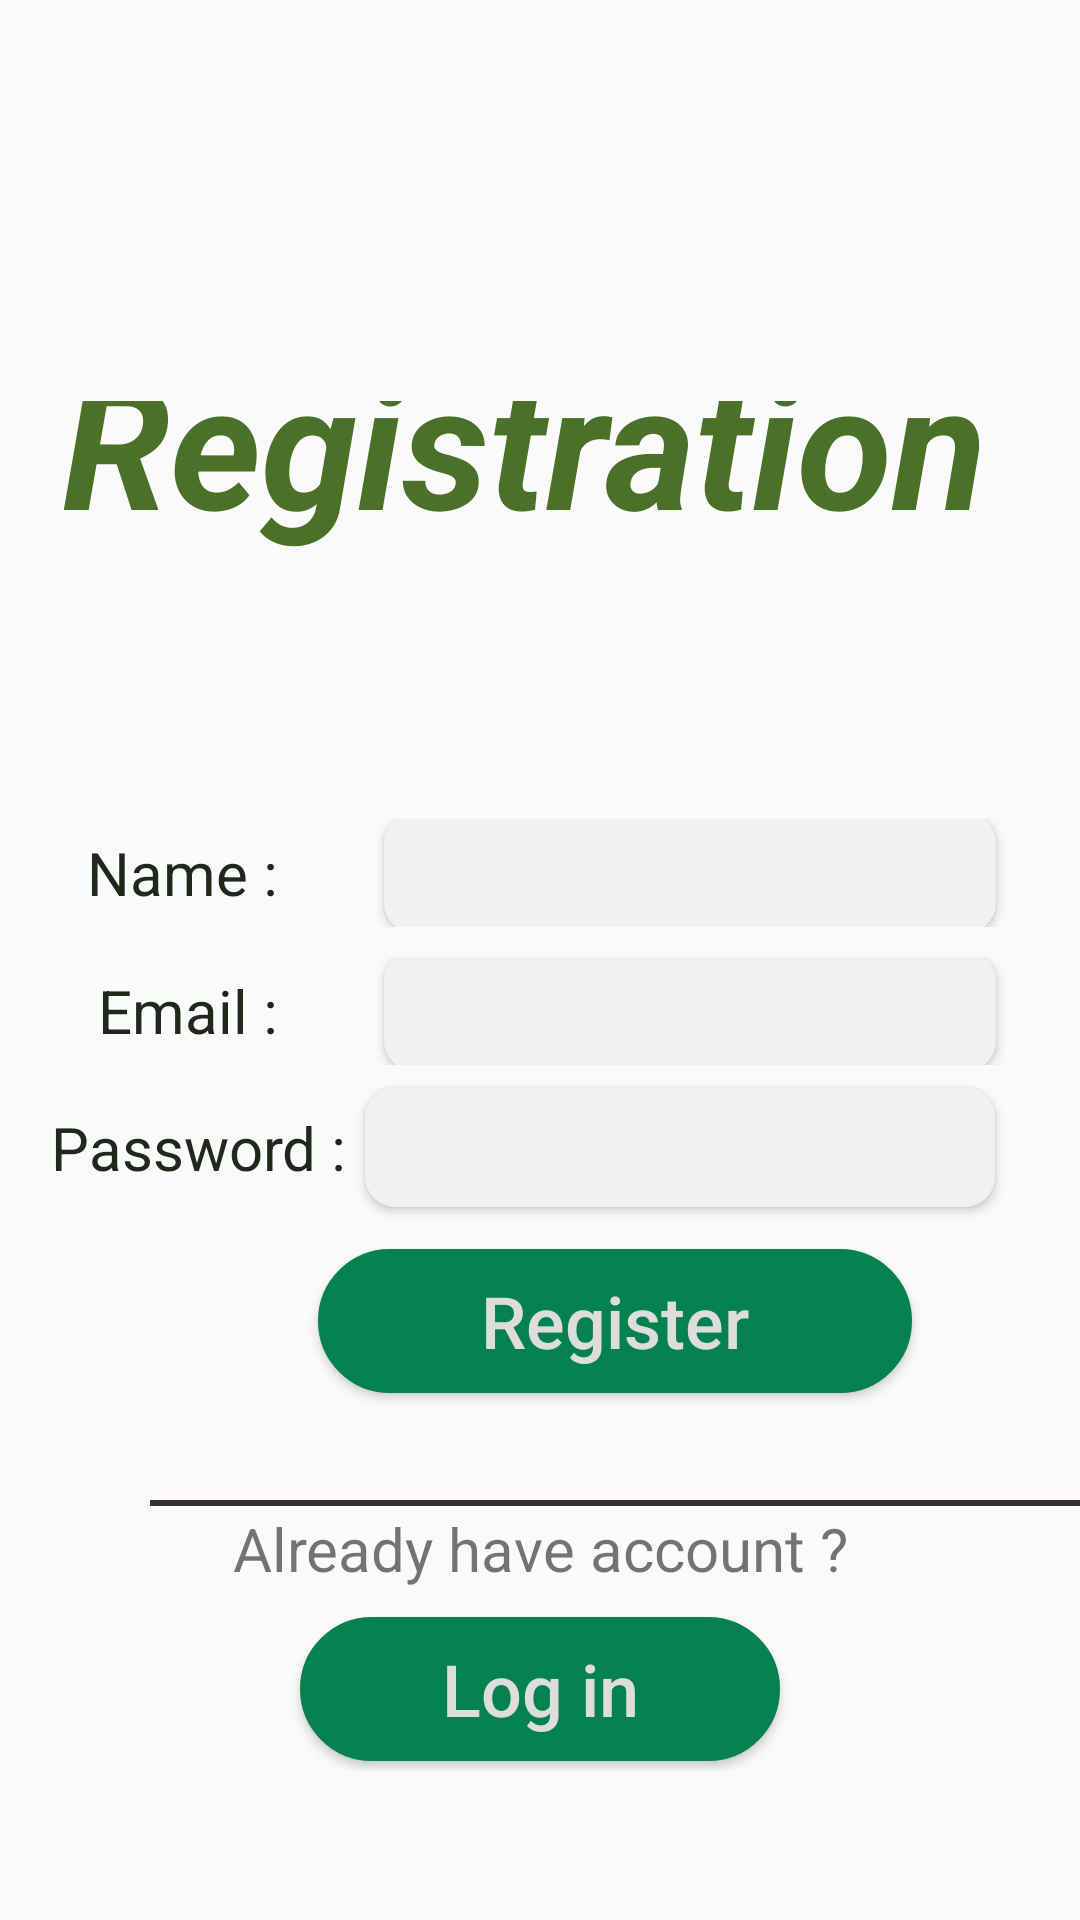

Layout XML and referenced resources for this Android screen:
<!-- AndroidManifest.xml: application theme Theme.PrjFarmFreshV1 -->
<!-- res/layout/activity_register.xml -->
<?xml version="1.0" encoding="utf-8"?>
<LinearLayout xmlns:android="http://schemas.android.com/apk/res/android"
    xmlns:app="http://schemas.android.com/apk/res-auto"
    xmlns:tools="http://schemas.android.com/tools"
    android:layout_width="match_parent"
    android:layout_height="match_parent"
    android:orientation="vertical"

    >
    <LinearLayout
        android:layout_width="match_parent"
        android:layout_height="0dp"
        android:layout_weight="0.7"
        android:orientation="horizontal">

        <ImageView
            android:id="@+id/imageView3"
            android:layout_width="wrap_content"
            android:layout_height="wrap_content"
            android:scaleType="centerCrop"
            android:layout_marginRight="5dp"
            app:srcCompat="@drawable/top_background"
            />
    </LinearLayout>


    <LinearLayout
        android:layout_width="match_parent"
        android:layout_height="0dp"
        android:layout_marginTop="8dp"
        android:layout_weight="0.7"
        android:orientation="vertical">


        <TextView
            android:id="@+id/textView4"
            android:layout_width="match_parent"
            android:layout_height="wrap_content"
            android:layout_gravity="center"
            android:layout_marginRight="5dp"
            android:layout_marginTop="-55dp"
            android:layout_weight="0.8"
            android:gravity="center"
            android:text="Registration"
            android:textColor="#4B7027"
            android:textSize="58sp"
            android:textStyle="bold|italic" />
        <TextView
            android:id="@+id/tvErrorRegister"
            android:layout_width="wrap_content"
            android:layout_height="wrap_content"
            android:text=""
            android:textColor="#F14646"
            android:textStyle="bold|italic"
            android:textSize="25sp"
            android:layout_gravity="center"
            android:layout_marginBottom="10dp"
            android:gravity="center"
            />

    </LinearLayout>

    <LinearLayout
        android:layout_width="match_parent"
        android:layout_height="wrap_content"
        android:layout_marginTop="8dp"
        android:layout_weight="0.01"
        android:gravity="top"
        android:layout_marginBottom="10dp"
        android:orientation="vertical">

        <TextView
            android:id="@+id/tv"
            android:layout_width="wrap_content"
            android:layout_height="wrap_content"
            android:text=""
            android:textColor="#F14646"
            android:textStyle="bold|italic"
            android:textSize="25sp"
            android:layout_gravity="center"
            android:layout_marginBottom="10dp"
            android:gravity="center"
            />
    </LinearLayout>



    <LinearLayout
        android:layout_width="match_parent"
        android:layout_height="0dp"
        android:layout_weight="0.2"
        android:layout_marginTop="-50dp"
        android:orientation="horizontal">


        <Space
            android:layout_width="wrap_content"
            android:layout_height="wrap_content"
            android:layout_weight="0.4" />

        <TextView
            android:id="@+id/tvFName"
            android:layout_width="wrap_content"
            android:layout_height="wrap_content"
            android:layout_gravity="center"
            android:layout_weight="0.5"
            android:textSize="20dp"
            android:textColor="#20271D"
            android:layout_marginLeft="15dp"
            android:gravity="center_vertical|left"
            android:text="Name :" />

        <Space
            android:layout_width="wrap_content"
            android:layout_height="wrap_content"
            android:layout_weight="0.5" />

        <androidx.cardview.widget.CardView
            android:layout_width="wrap_content"
            android:layout_height="40dp"
            android:backgroundTint="#F1F1F1"
            android:layout_gravity="center"
            app:cardCornerRadius="10dp"
            android:layout_marginRight="10dp"
            android:layout_weight="1" >

            <EditText
                android:id="@+id/edFName"
                android:layout_width="wrap_content"
                android:layout_height="wrap_content"
                android:layout_gravity="center"
                android:ems="8"
                android:background="@null"
                 />
        </androidx.cardview.widget.CardView>

        <Space
            android:layout_width="wrap_content"
            android:layout_height="wrap_content"
            android:layout_weight="0.5" />
    </LinearLayout>


    <LinearLayout
        android:layout_width="match_parent"
        android:layout_height="0dp"
        android:layout_weight="0.2"
        android:layout_marginTop="10dp"
        android:orientation="horizontal">

        <Space
            android:layout_width="wrap_content"
            android:layout_height="wrap_content"
            android:layout_weight="0.5" />

        <TextView
            android:id="@+id/tvEmail"
            android:layout_width="wrap_content"
            android:layout_height="wrap_content"
            android:layout_weight="0.5"
            android:layout_gravity="center"
            android:gravity="center_vertical|left"
            android:textSize="20dp"
            android:textColor="#20271D"
            android:layout_marginLeft="15dp"

            android:text="Email :" />

        <Space
            android:layout_width="wrap_content"
            android:layout_height="wrap_content"
            android:layout_weight="0.5" />

        <androidx.cardview.widget.CardView
            android:layout_width="wrap_content"
            android:layout_height="40dp"
            android:backgroundTint="#F1F1F1"
            android:layout_gravity="center"
            app:cardCornerRadius="10dp"
            android:layout_marginRight="10dp"
            android:layout_weight="1" >


            <EditText
                android:id="@+id/edEmail"
                android:layout_width="wrap_content"
                android:layout_height="wrap_content"
                android:layout_weight="1"
                android:ems="8"
                android:background="@null"
                android:layout_gravity="center"
                android:text="" />

        </androidx.cardview.widget.CardView>


        <Space
            android:layout_width="wrap_content"
            android:layout_height="wrap_content"
            android:layout_weight="0.5" />
    </LinearLayout>

    <LinearLayout
        android:layout_width="match_parent"
        android:layout_height="19dp"
        android:layout_weight="0.2"
        android:orientation="horizontal">

        <Space
            android:layout_width="wrap_content"
            android:layout_height="wrap_content"
            android:layout_weight="0.5" />

        <TextView
            android:id="@+id/tvPassword"
            android:layout_width="wrap_content"
            android:layout_height="wrap_content"
            android:layout_gravity="center"
            android:layout_weight="0.75"
            android:gravity="center_vertical|left"
            android:text="Password :"
            android:textColor="#20271D"
            android:textSize="20dp"
            android:layout_marginLeft="15dp"
             />

        <Space
            android:layout_width="wrap_content"
            android:layout_height="wrap_content"
            android:layout_weight="0.75" />


        <androidx.cardview.widget.CardView
            android:layout_width="210dp"
            android:layout_height="40dp"
            android:layout_gravity="center"
            android:layout_marginRight="25dp"
            android:backgroundTint="#F1F1F1"
            app:cardCornerRadius="10dp">

            <EditText
                android:id="@+id/edPassword"
                android:layout_width="wrap_content"
                android:layout_height="wrap_content"
                android:layout_gravity="center"
                android:layout_weight="1"
                android:ems="8"

                android:background="@null"
                android:inputType="textPassword"
                android:text="" />

        </androidx.cardview.widget.CardView>


        <Space
            android:layout_width="wrap_content"
            android:layout_height="wrap_content"
            android:layout_weight="0.75" />
    </LinearLayout>




    <LinearLayout
        android:layout_width="match_parent"
        android:layout_height="0dp"
        android:layout_weight="0.5"
        android:orientation="horizontal">


        <Space
            android:layout_width="wrap_content"
            android:layout_height="wrap_content"
            android:layout_weight="1" />

        <Button
            android:id="@+id/btnRegister"
            android:layout_width="350dp"
            android:layout_height="wrap_content"
            android:layout_marginLeft="106dp"
            android:layout_gravity="center"
            android:layout_weight="1"
            android:gravity="center"
            android:text="Register"
            android:textSize="24dp"
            android:textColor="#ddd"
            android:layout_marginTop="-15dp"
            android:textAllCaps="false"
            android:backgroundTint="#068151"
            android:background="@drawable/button_pressed"
            />

        <Space
            android:layout_width="match_parent"
            android:layout_height="match_parent"
            android:layout_weight="1" />


    </LinearLayout>

    <LinearLayout
        android:layout_width="match_parent"
        android:layout_height="0dp"
        android:layout_weight="0.5"
        android:orientation="vertical">


        <View
            android:layout_width="320dp"
            android:layout_height="2dp"
            android:background="#352F2F"
            android:layout_marginLeft="50dp"/>

        <TextView
            android:id="@+id/textView3"
            android:layout_width="match_parent"
            android:layout_height="wrap_content"
            android:layout_weight="0.5"
            android:layout_marginBottom="40dp"
            android:layout_gravity="center"
            android:gravity="center"
            android:textSize="20dp"
            android:text="Already have account ?" />
        <Space
            android:layout_width="wrap_content"
            android:layout_height="wrap_content"
            android:layout_weight="1" />


        <Button
            android:id="@+id/btnLogIn"
            android:layout_width="160dp"
            android:layout_height="wrap_content"
            android:layout_gravity="center"
            android:text="Log in"
            android:textColor="#ddd"
            android:textSize="24dp"
            android:layout_marginTop="-35dp"
            android:textAllCaps="false"
            android:backgroundTint="#068151"
            android:background="@drawable/button_pressed"/>

        <Space
            android:layout_width="match_parent"
            android:layout_height="wrap_content"
            android:layout_weight="1" />
    </LinearLayout>

</LinearLayout>
<!-- resources referenced by this layout -->
<resources>
  <!-- drawable button_pressed (drawable) -->
  <?xml version="1.0" encoding="utf-8"?>
  <shape xmlns:android="http://schemas.android.com/apk/res/android">
      <solid android:color="#8BC34A"></solid>
      <stroke android:color="#131412" android:width="2dp"></stroke>
      <corners android:radius="90dp"></corners>
  
  </shape>
  <style name="Theme.PrjFarmFreshV1" parent="Theme.AppCompat.Light.NoActionBar">
          
          <item name="colorPrimary">@color/purple_500</item>
          <item name="colorPrimaryVariant">@color/purple_700</item>
          <item name="colorOnPrimary">@color/white</item>
          
          <item name="colorSecondary">@color/teal_200</item>
          <item name="colorSecondaryVariant">@color/teal_700</item>
          <item name="colorOnSecondary">@color/black</item>
          
          <item name="android:statusBarColor">?attr/colorPrimaryVariant</item>
          
      </style>
  <color name="purple_500">#FF6200EE</color>
  <color name="purple_700">#FF3700B3</color>
  <color name="white">#FFFFFFFF</color>
  <color name="teal_200">#FF03DAC5</color>
  <color name="teal_700">#FF018786</color>
  <color name="black">#FF000000</color>
</resources>
